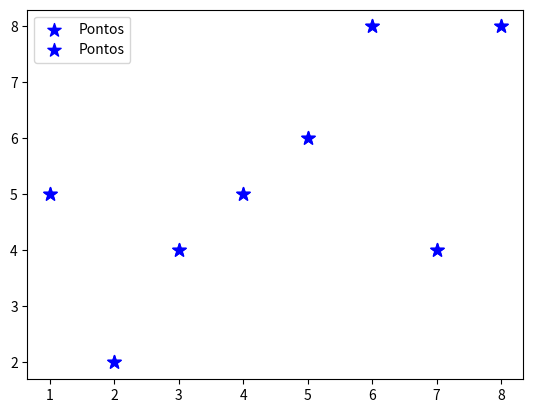

Write Python code to recreate this figure.


import matplotlib.pyplot as plt

# Definindo variáveis
x = [1, 2, 3, 4, 5, 6, 7, 8]
y = [5, 2, 4, 5, 6, 8, 4, 8]

# Criando um gráfico
plt.scatter(x, y, label = 'Pontos', color = 'b', marker = '*', s = 100)
plt.legend()

plt.show()# Definindo variáveis
x = [1, 2, 3, 4, 5, 6, 7, 8]
y = [5, 2, 4, 5, 6, 8, 4, 8]

# Criando um gráfico
plt.scatter(x, y, label = 'Pontos', color = 'b', marker = '*', s = 100)
plt.legend()

plt.show()